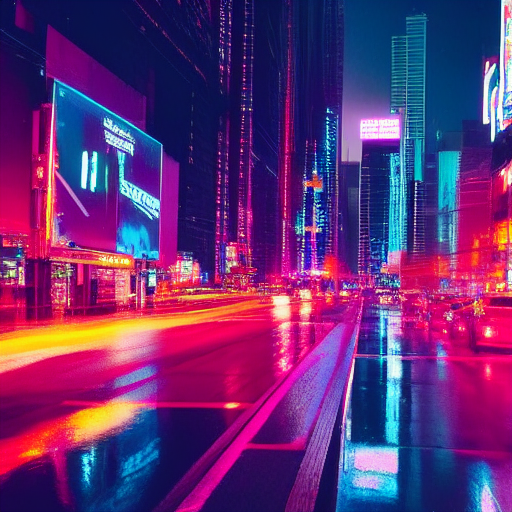
Generation parameters embedded in this image by ComfyUI (PNG 'prompt' text chunk: the API-format workflow graph, JSON):
{"3":{"inputs":{"seed":469152213397390,"steps":20,"cfg":8.0,"sampler_name":"euler","scheduler":"normal","denoise":1.0,"model":["4",0],"positive":["6",0],"negative":["7",0],"latent_image":["5",0]},"class_type":"KSampler","_meta":{"title":"KSampler"}},"4":{"inputs":{"ckpt_name":"v1-5-pruned-emaonly-fp16.safetensors"},"class_type":"CheckpointLoaderSimple","_meta":{"title":"Load Checkpoint"}},"5":{"inputs":{"width":512,"height":512,"batch_size":1},"class_type":"EmptyLatentImage","_meta":{"title":"Empty Latent Image"}},"6":{"inputs":{"text":"A high-tech neon-lit city at night, with flying cars, holographic billboards, and a dense skyline covered in cyberpunk aesthetics. The streets are wet, reflecting the vibrant lights.","clip":["4",1]},"class_type":"CLIPTextEncode","_meta":{"title":"CLIP Text Encode (Prompt)"}},"7":{"inputs":{"text":"text, watermark","clip":["4",1]},"class_type":"CLIPTextEncode","_meta":{"title":"CLIP Text Encode (Prompt)"}},"8":{"inputs":{"samples":["3",0],"vae":["4",2]},"class_type":"VAEDecode","_meta":{"title":"VAE Decode"}},"9":{"inputs":{"filename_prefix":"ComfyUI","images":["8",0]},"class_type":"SaveImage","_meta":{"title":"Save Image"}}}